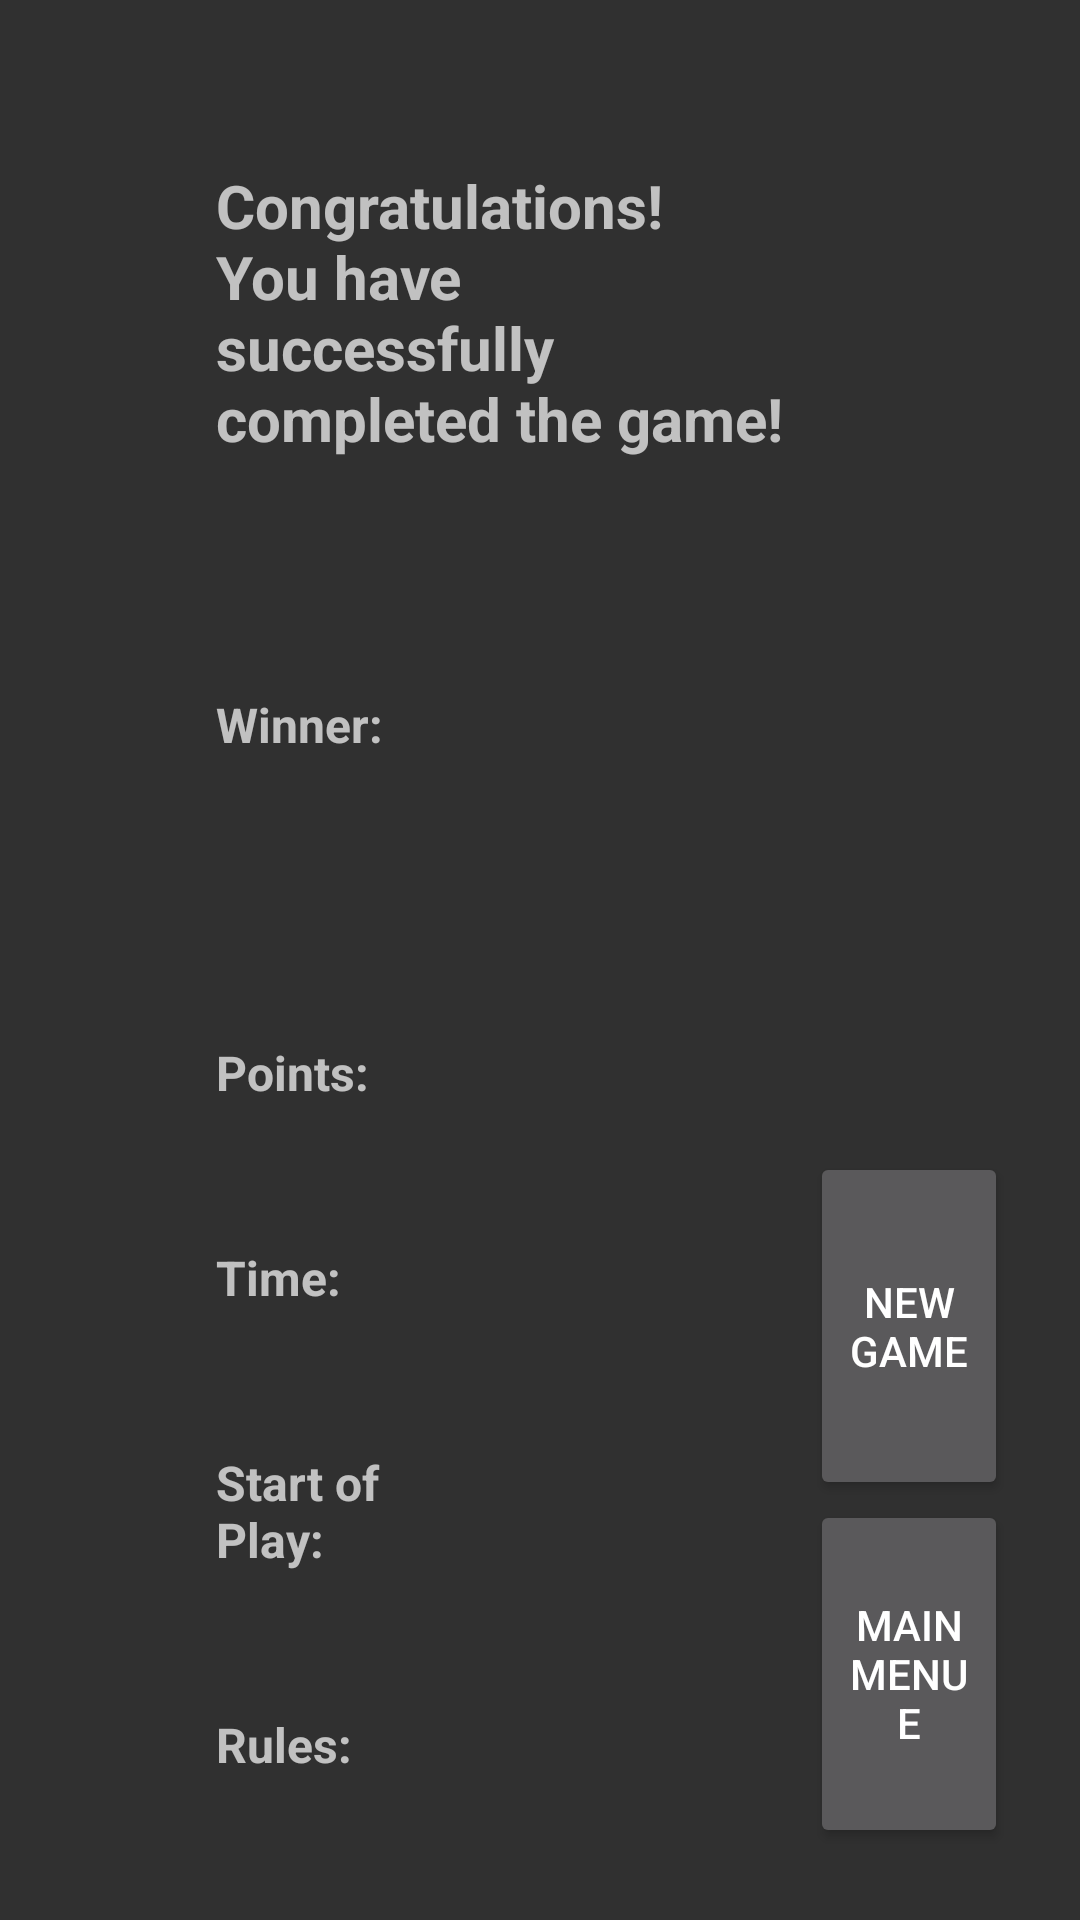

Layout XML and referenced resources for this Android screen:
<!-- AndroidManifest.xml: application theme Theme.AppCompat.NoActionBar -->
<!-- res/layout/game_end_screen.xml -->
<?xml version="1.0" encoding="utf-8"?>
<androidx.constraintlayout.widget.ConstraintLayout xmlns:android="http://schemas.android.com/apk/res/android"
    xmlns:app="http://schemas.android.com/apk/res-auto"
    xmlns:tools="http://schemas.android.com/tools"
    android:id="@+id/game_screen"
    android:layout_width="match_parent"
    android:layout_height="match_parent">

    <androidx.constraintlayout.widget.Guideline
        android:id="@+id/guideline_Game_End_Right"
        android:layout_width="wrap_content"
        android:layout_height="wrap_content"
        android:orientation="vertical"
        app:layout_constraintGuide_end="24dp" />

    <androidx.constraintlayout.widget.Guideline
        android:id="@+id/guideline_Game_End_Left"
        android:layout_width="wrap_content"
        android:layout_height="wrap_content"
        android:orientation="vertical"
        app:layout_constraintGuide_begin="72dp" />

    <androidx.constraintlayout.widget.Guideline
        android:id="@+id/guideline_Game_End_Top"
        android:layout_width="wrap_content"
        android:layout_height="wrap_content"
        android:orientation="horizontal"
        app:layout_constraintGuide_begin="48dp" />

    <androidx.constraintlayout.widget.Guideline
        android:id="@+id/guideline_Game_End_Bottom"
        android:layout_width="wrap_content"
        android:layout_height="wrap_content"
        android:orientation="horizontal"
        app:layout_constraintGuide_end="24dp" />

    <androidx.constraintlayout.widget.Guideline
        android:id="@+id/guideline_Game_End_Buttondivider"
        android:layout_width="wrap_content"
        android:layout_height="wrap_content"
        android:orientation="vertical"
        app:layout_constraintGuide_percent="0.75" />

    <androidx.constraintlayout.widget.Guideline
        android:id="@+id/guideline_Game_End_Textdivider"
        android:layout_width="wrap_content"
        android:layout_height="wrap_content"
        android:orientation="vertical"
        app:layout_constraintGuide_percent="0.45" />

    <androidx.constraintlayout.widget.Guideline
        android:id="@+id/guideline_Game_End_VerticalHalf"
        android:layout_width="wrap_content"
        android:layout_height="wrap_content"
        android:orientation="horizontal"
        app:layout_constraintGuide_percent="0.6" />

    <androidx.constraintlayout.widget.Guideline
        android:id="@+id/guideline_Game_End_Headerdivider"
        android:layout_width="wrap_content"
        android:layout_height="wrap_content"
        android:orientation="horizontal"
        app:layout_constraintGuide_percent="0.25" />

    <TextView
        android:id="@+id/textView_Game_End_Congratulation"
        android:layout_width="0dp"
        android:layout_height="0dp"
        android:gravity="center_vertical"
        android:text="@string/congratulatoin"
        android:textSize="20sp"
        android:textStyle="bold"
        app:layout_constraintBottom_toTopOf="@+id/guideline_Game_End_Headerdivider"
        app:layout_constraintEnd_toStartOf="@+id/guideline_Game_End_Buttondivider"
        app:layout_constraintStart_toStartOf="@+id/guideline_Game_End_Left"
        app:layout_constraintTop_toTopOf="@+id/guideline_Game_End_Top" />

    <Button
        android:id="@+id/button2"
        android:layout_width="0dp"
        android:layout_height="0dp"
        android:text="@string/newGame"
        app:layout_constraintBottom_toTopOf="@+id/button"
        app:layout_constraintEnd_toStartOf="@+id/guideline_Game_End_Right"
        app:layout_constraintStart_toStartOf="@+id/guideline_Game_End_Buttondivider"
        app:layout_constraintTop_toTopOf="@+id/guideline_Game_End_VerticalHalf" />

    <Button
        android:id="@+id/button"
        android:layout_width="0dp"
        android:layout_height="0dp"
        android:text="@string/mainmenue"
        app:layout_constraintBottom_toTopOf="@+id/guideline_Game_End_Bottom"
        app:layout_constraintEnd_toStartOf="@+id/guideline_Game_End_Right"
        app:layout_constraintStart_toStartOf="@+id/guideline_Game_End_Buttondivider"
        app:layout_constraintTop_toBottomOf="@+id/button2" />



    <TableLayout
        android:id="@+id/tableLayout"
        android:layout_width="0dp"
        android:layout_height="0dp"
        android:stretchColumns="*"
        app:layout_constraintBottom_toTopOf="@+id/guideline_Game_End_Bottom"
        app:layout_constraintEnd_toStartOf="@+id/guideline_Game_End_Textdivider"
        app:layout_constraintStart_toStartOf="@+id/guideline_Game_End_Left"
        app:layout_constraintTop_toTopOf="@+id/guideline_Game_End_Headerdivider">

        <TableRow
            android:layout_width="match_parent"
            android:layout_height="match_parent"
            android:layout_weight="1">

            <TextView
                android:id="@+id/textView_Game_End_Header"
                android:layout_width="wrap_content"
                android:layout_height="match_parent"
                android:layout_column="0"
                android:gravity="center_vertical"
                android:text="@string/winner"
                android:textSize="16sp"
                android:textStyle="bold" />

            <TextView
                android:id="@+id/textView_Game_End_Winner_Body"
                android:layout_width="wrap_content"
                android:layout_height="match_parent"
                android:layout_column="0"
                android:layout_weight="1"
                android:gravity="center_vertical"
                android:text="Winner"
                android:textSize="16sp" />
        </TableRow>

        <TableRow
            android:layout_width="match_parent"
            android:layout_height="match_parent"
            android:layout_weight="1">

            <TextView
                android:id="@+id/textView_Game_End_Points_Header"
                android:layout_width="wrap_content"
                android:layout_height="match_parent"
                android:layout_column="0"
                android:gravity="center_vertical"
                android:text="@string/points"
                android:textSize="16sp"
                android:textStyle="bold" />

            <TextView
                android:id="@+id/textView_Game_End_Points_Body"
                android:layout_width="wrap_content"
                android:layout_height="match_parent"
                android:layout_column="1"
                android:gravity="center_vertical"
                android:text="0"
                android:textSize="16sp" />
        </TableRow>

        <TableRow
            android:layout_width="match_parent"
            android:layout_height="match_parent"
            android:layout_weight="1">

            <TextView
                android:id="@+id/textView_Game_End_Time_Header"
                android:layout_width="wrap_content"
                android:layout_height="match_parent"
                android:layout_column="0"
                android:gravity="center_vertical"
                android:text="@string/duration"
                android:textSize="16sp"
                android:textStyle="bold" />

            <TextView
                android:id="@+id/textView_Game_End_Time_Body"
                android:layout_width="wrap_content"
                android:layout_height="match_parent"
                android:layout_column="1"
                android:gravity="center_vertical"
                android:text="00:00 min"
                android:textSize="16sp" />
        </TableRow>

        <TableRow
            android:layout_width="match_parent"
            android:layout_height="match_parent"
            android:layout_weight="1">

            <TextView
                android:id="@+id/textView_Game_End_Start_Header"
                android:layout_width="wrap_content"
                android:layout_height="match_parent"
                android:layout_column="0"
                android:gravity="center_vertical"
                android:text="@string/startOfPlay"
                android:textSize="16sp"
                android:textStyle="bold" />

            <TextView
                android:id="@+id/textView_Game_End_Start_Body"
                android:layout_width="wrap_content"
                android:layout_height="match_parent"
                android:layout_column="1"
                android:gravity="center_vertical"
                android:text="00.00.2022"
                android:textSize="16sp" />
        </TableRow>

        <TableRow
            android:layout_width="match_parent"
            android:layout_height="match_parent"
            android:layout_weight="1">

            <TextView
                android:id="@+id/textView_Game_End_Rules_Header"
                android:layout_width="wrap_content"
                android:layout_height="match_parent"
                android:layout_column="0"
                android:gravity="center_vertical"
                android:text="@string/rules"
                android:textSize="16sp"
                android:textStyle="bold" />

            <TextView
                android:id="@+id/textView_Game_End_Rules_Body"
                android:layout_width="wrap_content"
                android:layout_height="match_parent"
                android:layout_column="1"
                android:gravity="center_vertical"
                android:text="TextView"
                android:textSize="16sp" />
        </TableRow>
    </TableLayout>

</androidx.constraintlayout.widget.ConstraintLayout>
<!-- resources referenced by this layout -->
<resources>
  <string name="congratulatoin">Congratulations! \nYou have successfully completed the game!</string>
  <string name="duration">Time:</string>
  <string name="mainmenue">Main Menue</string>
  <string name="newGame">New Game</string>
  <string name="points">Points:</string>
  <string name="rules">Rules:</string>
  <string name="startOfPlay">Start of Play:</string>
  <string name="winner">Winner:</string>
</resources>
